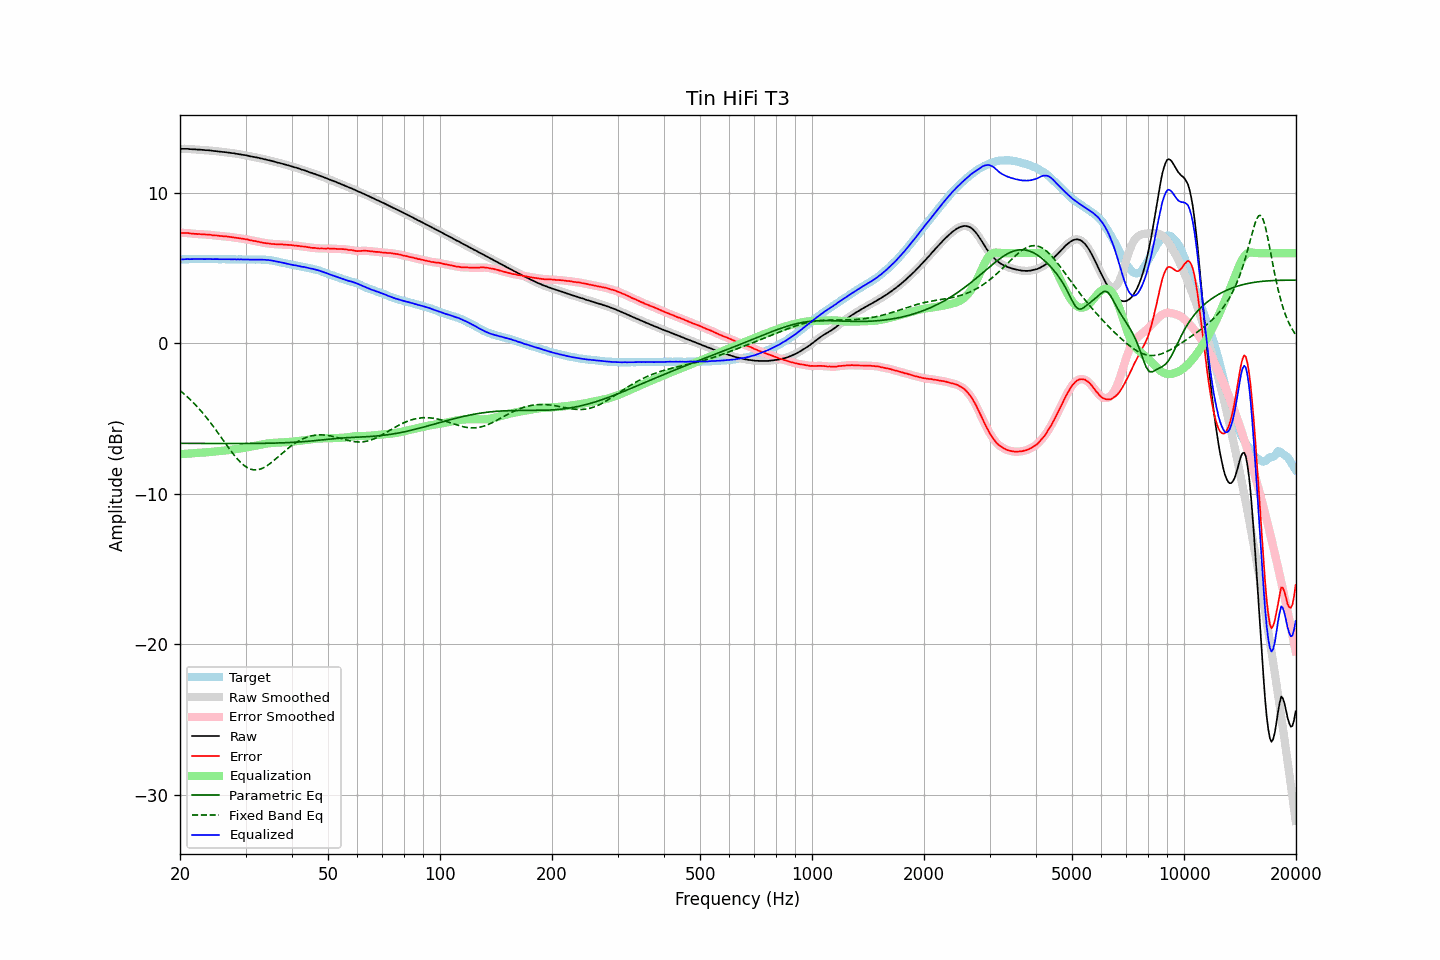

Source data for this figure (header and first rows):
frequency, raw, error, smoothed, error_smoothed, equalization, parametric_eq, fixed_band_eq, equalized_raw, equalized_smoothed, target
20.00, 12.93, 7.35, 12.93, 7.34, -7.35, -6.64, -3.13, 5.58, 5.57, 5.58
20.20, 12.93, 7.35, 12.93, 7.35, -7.35, -6.64, -3.22, 5.58, 5.58, 5.58
20.40, 12.93, 7.34, 12.93, 7.35, -7.34, -6.64, -3.31, 5.59, 5.59, 5.59
20.61, 12.93, 7.34, 12.93, 7.34, -7.34, -6.64, -3.40, 5.59, 5.60, 5.59
20.81, 12.93, 7.34, 12.93, 7.34, -7.33, -6.64, -3.49, 5.60, 5.60, 5.59
21.02, 12.93, 7.34, 12.92, 7.33, -7.32, -6.64, -3.59, 5.61, 5.60, 5.59
21.23, 12.91, 7.31, 12.92, 7.32, -7.31, -6.64, -3.69, 5.60, 5.60, 5.60
21.44, 12.91, 7.30, 12.91, 7.30, -7.31, -6.64, -3.80, 5.60, 5.60, 5.61
21.66, 12.90, 7.29, 12.90, 7.29, -7.30, -6.64, -3.90, 5.60, 5.60, 5.61
21.87, 12.90, 7.28, 12.90, 7.28, -7.29, -6.64, -4.01, 5.61, 5.61, 5.62
22.09, 12.89, 7.28, 12.89, 7.28, -7.28, -6.64, -4.12, 5.61, 5.61, 5.61
22.31, 12.88, 7.26, 12.88, 7.27, -7.27, -6.64, -4.24, 5.61, 5.61, 5.62
22.54, 12.88, 7.27, 12.88, 7.26, -7.26, -6.64, -4.36, 5.62, 5.61, 5.61
22.76, 12.87, 7.25, 12.87, 7.26, -7.26, -6.64, -4.48, 5.61, 5.61, 5.61
22.99, 12.86, 7.24, 12.86, 7.25, -7.25, -6.64, -4.60, 5.61, 5.61, 5.61
23.22, 12.85, 7.25, 12.85, 7.24, -7.25, -6.65, -4.73, 5.60, 5.60, 5.60
23.45, 12.84, 7.24, 12.84, 7.24, -7.24, -6.65, -4.86, 5.60, 5.60, 5.60
23.69, 12.84, 7.24, 12.84, 7.24, -7.23, -6.65, -5.00, 5.61, 5.61, 5.60
23.92, 12.83, 7.23, 12.83, 7.23, -7.22, -6.65, -5.13, 5.61, 5.61, 5.60
24.16, 12.82, 7.22, 12.82, 7.21, -7.21, -6.65, -5.27, 5.61, 5.61, 5.60
24.40, 12.80, 7.19, 12.80, 7.20, -7.20, -6.65, -5.41, 5.60, 5.60, 5.61
24.65, 12.79, 7.18, 12.79, 7.18, -7.19, -6.65, -5.56, 5.60, 5.60, 5.61
24.89, 12.78, 7.17, 12.78, 7.17, -7.18, -6.65, -5.70, 5.60, 5.60, 5.61
25.14, 12.77, 7.17, 12.77, 7.17, -7.16, -6.65, -5.85, 5.60, 5.60, 5.60
25.39, 12.75, 7.15, 12.75, 7.16, -7.15, -6.65, -6.00, 5.60, 5.60, 5.60
25.65, 12.74, 7.14, 12.74, 7.15, -7.14, -6.65, -6.15, 5.60, 5.60, 5.59
25.91, 12.73, 7.14, 12.73, 7.13, -7.13, -6.65, -6.30, 5.60, 5.59, 5.59
26.16, 12.72, 7.12, 12.72, 7.12, -7.12, -6.65, -6.45, 5.60, 5.60, 5.60
26.43, 12.71, 7.11, 12.71, 7.11, -7.11, -6.65, -6.60, 5.60, 5.60, 5.60
26.69, 12.70, 7.11, 12.70, 7.10, -7.10, -6.65, -6.75, 5.60, 5.60, 5.59
26.96, 12.68, 7.09, 12.68, 7.09, -7.09, -6.65, -6.90, 5.59, 5.59, 5.59
27.23, 12.67, 7.08, 12.67, 7.08, -7.08, -6.65, -7.04, 5.59, 5.59, 5.59
27.50, 12.65, 7.06, 12.65, 7.06, -7.06, -6.65, -7.19, 5.59, 5.59, 5.59
27.77, 12.64, 7.04, 12.64, 7.05, -7.05, -6.65, -7.32, 5.59, 5.59, 5.59
28.05, 12.63, 7.04, 12.62, 7.03, -7.03, -6.65, -7.46, 5.59, 5.59, 5.59
28.33, 12.60, 7.02, 12.61, 7.02, -7.02, -6.65, -7.59, 5.58, 5.59, 5.58
28.62, 12.59, 7.01, 12.59, 7.00, -7.00, -6.65, -7.71, 5.59, 5.58, 5.58
28.90, 12.57, 6.98, 12.57, 6.99, -6.99, -6.65, -7.82, 5.58, 5.58, 5.59
29.19, 12.56, 6.97, 12.55, 6.97, -6.97, -6.65, -7.93, 5.59, 5.58, 5.59
29.48, 12.53, 6.95, 12.54, 6.95, -6.96, -6.65, -8.03, 5.57, 5.58, 5.58
29.78, 12.52, 6.95, 12.52, 6.94, -6.94, -6.65, -8.12, 5.58, 5.58, 5.57
30.08, 12.50, 6.92, 12.50, 6.92, -6.92, -6.65, -8.19, 5.58, 5.58, 5.58
30.38, 12.48, 6.91, 12.48, 6.90, -6.90, -6.65, -8.26, 5.58, 5.58, 5.57
30.68, 12.45, 6.87, 12.45, 6.88, -6.88, -6.65, -8.31, 5.57, 5.57, 5.58
30.99, 12.43, 6.85, 12.43, 6.85, -6.86, -6.65, -8.36, 5.57, 5.57, 5.58
31.30, 12.41, 6.84, 12.41, 6.83, -6.84, -6.65, -8.38, 5.57, 5.57, 5.57
31.61, 12.39, 6.81, 12.39, 6.81, -6.82, -6.65, -8.40, 5.57, 5.57, 5.58
31.93, 12.37, 6.80, 12.37, 6.79, -6.79, -6.64, -8.40, 5.58, 5.58, 5.57
32.24, 12.35, 6.77, 12.35, 6.77, -6.77, -6.64, -8.40, 5.58, 5.58, 5.58
32.57, 12.33, 6.76, 12.33, 6.75, -6.75, -6.64, -8.38, 5.58, 5.58, 5.57
32.89, 12.30, 6.73, 12.30, 6.73, -6.73, -6.64, -8.35, 5.57, 5.57, 5.57
33.22, 12.28, 6.71, 12.28, 6.71, -6.71, -6.64, -8.31, 5.57, 5.57, 5.57
33.55, 12.25, 6.68, 12.25, 6.68, -6.69, -6.64, -8.26, 5.56, 5.56, 5.57
33.89, 12.23, 6.67, 12.23, 6.67, -6.67, -6.64, -8.20, 5.56, 5.56, 5.56
34.23, 12.20, 6.65, 12.20, 6.65, -6.65, -6.63, -8.13, 5.55, 5.55, 5.55
34.57, 12.18, 6.64, 12.18, 6.64, -6.64, -6.63, -8.06, 5.54, 5.54, 5.54
34.92, 12.15, 6.63, 12.15, 6.63, -6.62, -6.63, -7.98, 5.52, 5.53, 5.52
35.27, 12.13, 6.61, 12.13, 6.62, -6.61, -6.63, -7.90, 5.51, 5.51, 5.52
35.62, 12.10, 6.61, 12.10, 6.61, -6.61, -6.62, -7.81, 5.49, 5.49, 5.49
35.97, 12.07, 6.60, 12.07, 6.60, -6.60, -6.62, -7.72, 5.47, 5.47, 5.47
... 635 more rows
